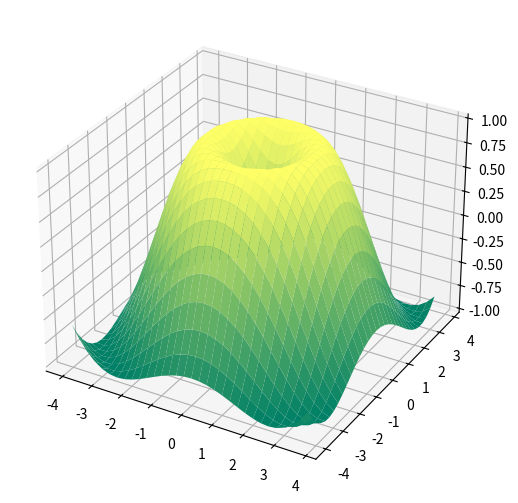

This chart was generated by the following Python code:
from matplotlib import pyplot as plt
import numpy as np
from mpl_toolkits.mplot3d import Axes3D

fig = plt.figure()
ax = Axes3D(fig,auto_add_to_figure=False)
fig.add_axes(ax)
X= np.arange(-4,4,0.25)
Y = np.arange(-4,4,0.25)
X,Y = np.meshgrid(X,Y)
R= np.sqrt(X**2+Y**2)
z = np.sin(R)
# 具体函数方法可用help(function）查看，如:help(ax.plot_surface)
ax.plot_surface(X, Y,z,rstride=1, cstride=1,cmap='summer')
plt.show()
